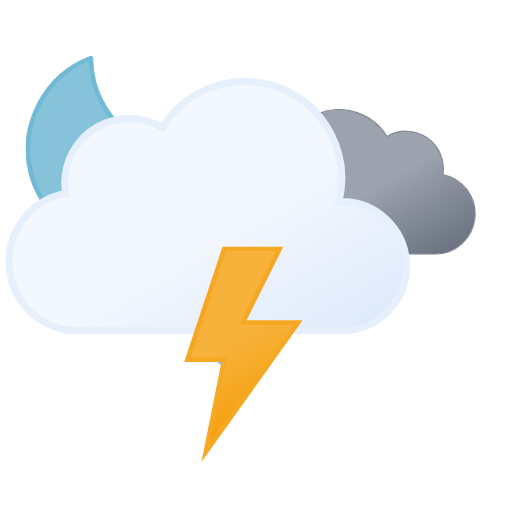
t = 0.00 s
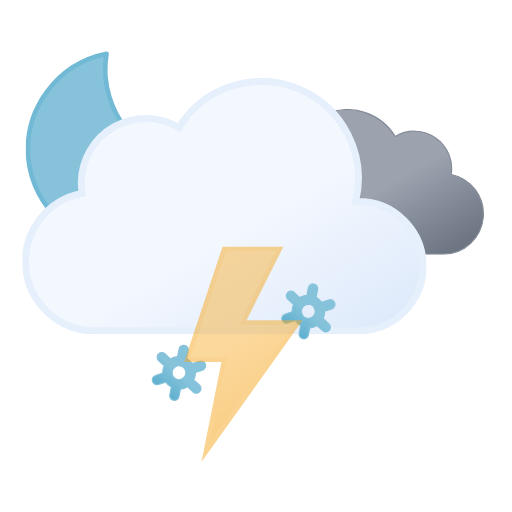
t = 1.20 s
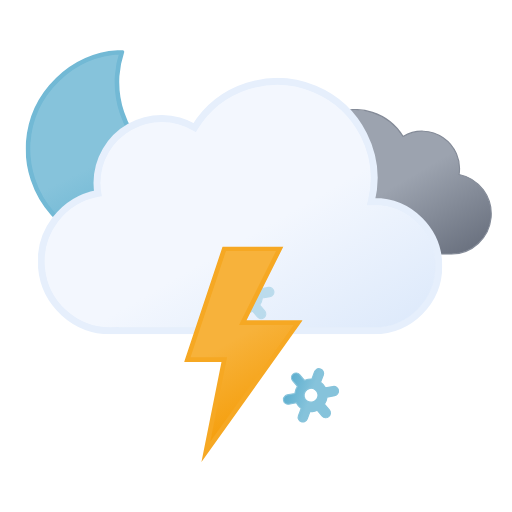
t = 2.33 s
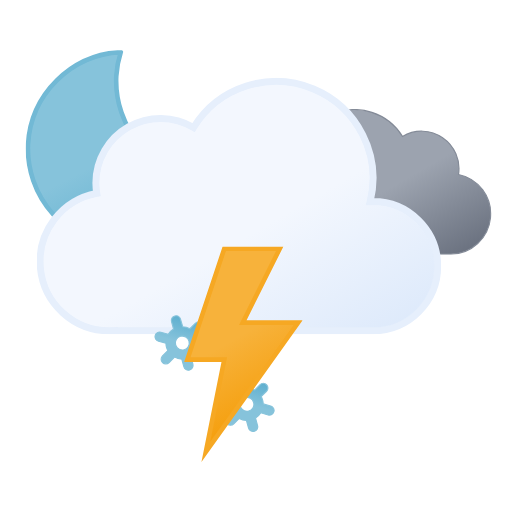
t = 3.75 s
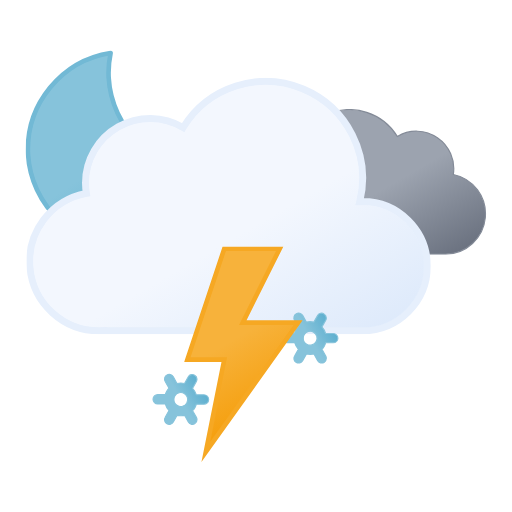
t = 4.50 s
t = 6.00 s: frame unchanged from t = 0.00 s, image omitted

The animated SVG that drew these frames (rendered in a browser with its animation timeline set to each time). Animation: 13 SMIL elements (animate=4,animateTransform=9); one cycle of 6.00 s, repeats indefinitely.

<svg xmlns="http://www.w3.org/2000/svg" xmlns:xlink="http://www.w3.org/1999/xlink" viewBox="45.833 77.583 443.333 443.333"><defs><linearGradient id="a" x1="99.5" x2="232.6" y1="30.7" y2="261.4" gradientUnits="userSpaceOnUse"><stop offset="0" stop-color="#f3f7fe"/><stop offset=".5" stop-color="#f3f7fe"/><stop offset="1" stop-color="#deeafb"/></linearGradient><linearGradient id="b" x1="52.7" x2="133.4" y1="9.6" y2="149.3" gradientUnits="userSpaceOnUse"><stop offset="0" stop-color="#9ca3af"/><stop offset=".5" stop-color="#9ca3af"/><stop offset="1" stop-color="#6b7280"/></linearGradient><linearGradient id="c" x1="8.7" x2="80.9" y1="17.1" y2="142.1" gradientUnits="userSpaceOnUse"><stop offset="0" stop-color="#f7b23b"/><stop offset=".5" stop-color="#f7b23b"/><stop offset="1" stop-color="#f59e0b"/></linearGradient><linearGradient id="d" x1="34.7" x2="119.2" y1="18.6" y2="165" gradientUnits="userSpaceOnUse"><stop offset="0" stop-color="#86c3db"/><stop offset=".5" stop-color="#86c3db"/><stop offset="1" stop-color="#5eafcf"/></linearGradient><linearGradient xlink:href="#d" id="e" x1="11.4" x2="32.8" y1="5.9" y2="43.1"/><linearGradient xlink:href="#d" id="f" x1="67.4" x2="88.8" y1="5.9" y2="43.1"/><linearGradient xlink:href="#d" id="g" x1="123.4" x2="144.8" y1="5.9" y2="43.1"/><symbol id="i" viewBox="0 0 172 172"><path fill="url(#d)" stroke="#72b9d5" stroke-linecap="round" stroke-linejoin="round" stroke-width="4" d="M160.6 107.4a84.8 84.8 0 01-85.4-84.3A83.3 83.3 0 0178 2 84.7 84.7 0 002 85.7 84.8 84.8 0 0087.4 170a85.2 85.2 0 0082.6-63.1 88 88 0 01-9.4.5Z"><animateTransform additive="sum" attributeName="transform" dur="6s" repeatCount="indefinite" type="rotate" values="-15 86 86; 9 86 86; -15 86 86"/></path></symbol><symbol id="k" viewBox="0 0 200.3 126.1"><path fill="url(#b)" stroke="#848b98" stroke-miterlimit="10" d="M.5 93.2a32.4 32.4 0 0032.4 32.4h129.8v-.1l2.3.1a34.8 34.8 0 006.5-68.9 32.4 32.4 0 00-48.5-33 48.6 48.6 0 00-88.6 37.1h-1.5A32.4 32.4 0 00.5 93.1Z"/></symbol><symbol id="l" viewBox="0 0 350 222"><path fill="url(#a)" stroke="#e6effc" stroke-miterlimit="10" stroke-width="6" d="m291 107-2.5.1A83.9 83.9 0 00135.6 43 56 56 0 0051 91a56.6 56.6 0 00.8 9A60 60 0 0063 219l4-.2v.2h224a56 56 0 000-112Z"/></symbol><symbol id="j" overflow="visible" viewBox="0 0 398 222"><use xlink:href="#k" width="200.3" height="126.1" transform="translate(198 27)"><animateTransform additive="sum" attributeName="transform" dur="6s" repeatCount="indefinite" type="translate" values="-9 0; 9 0; -9 0"/></use><use xlink:href="#l" width="350" height="222"><animateTransform additive="sum" attributeName="transform" dur="6s" repeatCount="indefinite" type="translate" values="-18 0; 18 0; -18 0"/></use></symbol><symbol id="h" overflow="visible" viewBox="0 0 398.8 246"><use xlink:href="#i" width="172" height="172"/><use xlink:href="#j" width="398" height="222" transform="translate(.84 24)"/></symbol><symbol id="m" overflow="visible" viewBox="0 0 156.2 49"><g><path fill="url(#e)" stroke="#86c3db" stroke-miterlimit="10" d="m41.7 31-5.8-3.3a13.7 13.7 0 000-6.5l5.8-3.2a4 4 0 001.5-5.5 4 4 0 00-5.6-1.5l-5.8 3.3a13.6 13.6 0 00-2.6-2 13.8 13.8 0 00-3-1.3V4.5a4 4 0 00-8.1 0v6.6a14.3 14.3 0 00-5.7 3.2L6.6 11A4 4 0 001 12.5 4 4 0 002.5 18l5.8 3.3a13.7 13.7 0 000 6.5L2.5 31A4 4 0 001 36.5a4 4 0 003.5 2 4 4 0 002-.5l5.8-3.3a13.6 13.6 0 002.6 2 13.8 13.8 0 003 1.2v6.6a4 4 0 008.2 0v-6.6a14.2 14.2 0 005.6-3.2l6 3.3a4 4 0 002 .5 4 4 0 003.4-2 4 4 0 00-1.4-5.5ZM19 29.7a6 6 0 01-2.3-8.2 6.1 6.1 0 015.3-3 6.2 6.2 0 013 .8 6 6 0 012.2 8.2 6.1 6.1 0 01-8.2 2.2Z" opacity="0"><animateTransform additive="sum" attributeName="transform" dur="6s" repeatCount="indefinite" type="rotate" values="0 24 24; 360 24 24"/><animate id="t1" attributeName="opacity" begin="0s; t1.end+1s" dur="2s" keyTimes="0; .17; .83; 1" values="0; 1; 1; 0"/></path><animateTransform id="s1" additive="sum" attributeName="transform" begin="0s; s1.end+1s" dur="2s" type="translate" values="0 -36; 0 92;"/></g><g><path fill="url(#f)" stroke="#86c3db" stroke-miterlimit="10" d="m97.7 31-5.8-3.3a13.7 13.7 0 000-6.5l5.8-3.2a4 4 0 001.5-5.5 4 4 0 00-5.6-1.5l-5.8 3.3a13.6 13.6 0 00-2.6-2 13.8 13.8 0 00-3-1.3V4.5a4 4 0 00-8.1 0v6.6a14.3 14.3 0 00-5.7 3.2L62.6 11a4 4 0 00-5.6 1.5 4 4 0 001.5 5.5l5.8 3.3a13.7 13.7 0 000 6.5L58.5 31a4 4 0 00-1.5 5.5 4 4 0 003.5 2 4 4 0 002-.5l5.8-3.3a13.6 13.6 0 002.7 2 13.8 13.8 0 003 1.2v6.6a4 4 0 008 0v-6.6a14.2 14.2 0 005.7-3.2l6 3.3a4 4 0 002 .5 4 4 0 003.4-2 4 4 0 00-1.4-5.5ZM75 29.7a6 6 0 01-2.3-8.2 6.1 6.1 0 015.3-3 6.2 6.2 0 013 .8 6 6 0 012.2 8.2 6.1 6.1 0 01-8.2 2.2Z" opacity="0"><animateTransform additive="sum" attributeName="transform" dur="6s" repeatCount="indefinite" type="rotate" values="0 80 24; 360 80 24"/><animate id="t2" attributeName="opacity" begin="-.83s; t2.end+1s" dur="2s" keyTimes="0; .17; .83; 1" values="0; 1; 1; 0"/></path><animateTransform id="s2" additive="sum" attributeName="transform" begin="-.83s; s2.end+1s" dur="2s" type="translate" values="0 -36; 0 92;"/></g><g><path fill="url(#g)" stroke="#86c3db" stroke-miterlimit="10" d="m153.7 31-5.8-3.3a13.7 13.7 0 000-6.5l5.8-3.2a4 4 0 001.5-5.5 4 4 0 00-5.6-1.5l-5.8 3.3a13.6 13.6 0 00-2.6-2 13.8 13.8 0 00-3-1.3V4.5a4 4 0 00-8.1 0v6.6a14.3 14.3 0 00-5.7 3.2l-5.8-3.3a4 4 0 00-5.6 1.5 4 4 0 001.5 5.5l5.8 3.3a13.7 13.7 0 000 6.5l-5.8 3.2a4 4 0 00-1.5 5.5 4 4 0 003.5 2 4 4 0 002-.5l5.8-3.3a13.6 13.6 0 002.7 2 13.8 13.8 0 003 1.2v6.6a4 4 0 008 0v-6.6a14.2 14.2 0 005.7-3.2l5.8 3.3a4 4 0 002 .5 4 4 0 003.5-2 4 4 0 00-1.3-5.5ZM131 29.7a6 6 0 01-2.3-8.2 6.1 6.1 0 015.3-3 6.2 6.2 0 013 .8 6 6 0 012.2 8.2 6.1 6.1 0 01-8.2 2.2Z" opacity="0"><animateTransform additive="sum" attributeName="transform" dur="6s" repeatCount="indefinite" type="rotate" values="0 136 24; 360 136 24"/><animate id="t3" attributeName="opacity" begin=".83s; t3.end+1s" dur="2s" keyTimes="0; .17; .83; 1" values="0; 1; 1; 0"/></path><animateTransform id="s3" additive="sum" attributeName="transform" begin=".83s; s3.end+1s" dur="2s" type="translate" values="0 -36; 0 92;"/></g></symbol><symbol id="n" viewBox="0 0 102.7 186.8"><path fill="url(#c)" stroke="#f6a823" stroke-miterlimit="10" stroke-width="4" d="m34.8 2-32 96h32l-16 80 80-112h-48l32-64h-48z"><animate id="x1" attributeName="opacity" begin="0s; x1.end+.67s" dur="1.33s" keyTimes="0; .38; .5; .63; .75; .86; .94; 1" values="1; 1; 0; 1; 0; 1; 0; 1"/></path></symbol></defs><use xlink:href="#h" width="398.8" height="246" transform="translate(68 121)"/><use xlink:href="#m" width="156.2" height="49" transform="translate(177.9 337.5)"/><use xlink:href="#n" width="102.7" height="186.7" transform="translate(205.23 291)"/></svg>
